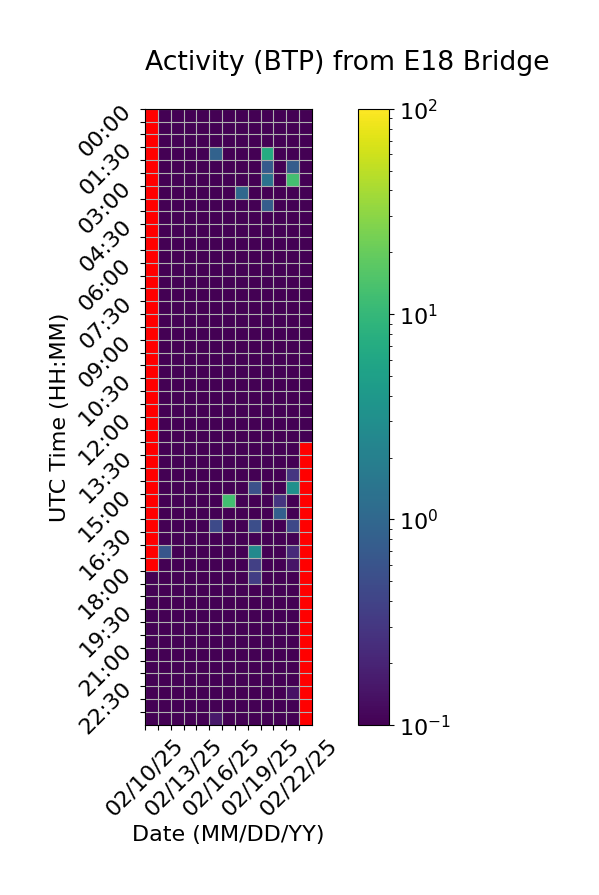

Source data for this figure (header and first rows):
Time (UTC), 02/10/25, 02/11/25, 02/12/25, 02/13/25, 02/14/25, 02/15/25, 02/16/25, 02/17/25, 02/18/25, 02/19/25, 02/20/25, 02/21/25, 02/22/25
00:00, , 0.0, 0.0, 0.0, 0.0, 0.0, 0.0, 0.0, 0.0, 0.0, 0.0, 0.0, 0.0
00:30, , 0.0, 0.07158, 0.0, 0.0, 0.0, 0.0, 0.0, 0.0, 0.0, 0.0, 0.0, 0.0
01:00, , 0.0, 0.0, 0.0, 0.0, 0.0, 0.0, 0.0, 0.0, 0.0, 0.0, 0.0, 0.0
01:30, , 0.0, 0.0, 0.0, 0.0, 0.866, 0.0, 0.0, 0.0, 6.92, 0.0, 0.0, 0.0
02:00, , 0.0, 0.0, 0.0, 0.0, 0.0, 0.0, 0.0, 0.0, 0.7216, 0.0, 0.7658, 0.0
02:30, , 0.0, 0.0, 0.0, 0.0, 0.0, 0.0, 0.0, 0.0, 1.371, 0.0, 12.58, 0.0
03:00, , 0.0, 0.0, 0.0, 0.0, 0.0, 0.0, 1.037, 0.0, 0.0, 0.0, 0.0, 0.0
03:30, , 0.0, 0.0, 0.0, 0.0, 0.0, 0.0, 0.0, 0.0, 0.7709, 0.0, 0.0, 0.0
04:00, , 0.0, 0.0, 0.0, 0.0, 0.0, 0.0, 0.0, 0.0, 0.0, 0.0, 0.0, 0.0
04:30, , 0.0, 0.0, 0.0, 0.0, 0.0, 0.0, 0.0, 0.0, 0.0, 0.0, 0.0, 0.0
05:00, , 0.0, 0.0, 0.0, 0.0, 0.0, 0.0, 0.0, 0.0, 0.0, 0.0, 0.0, 0.0
05:30, , 0.0, 0.0, 0.0, 0.0, 0.0, 0.0, 0.0, 0.0, 0.0, 0.0, 0.0, 0.0
06:00, , 0.0, 0.0, 0.0, 0.0, 0.0, 0.0, 0.0, 0.0, 0.0, 0.0, 0.0, 0.0
06:30, , 0.0, 0.0, 0.0, 0.0, 0.0, 0.0, 0.0, 0.0, 0.0, 0.0, 0.0, 0.0
07:00, , 0.0, 0.0, 0.0, 0.0, 0.0, 0.0, 0.0, 0.0, 0.0, 0.0, 0.0, 0.0
07:30, , 0.0, 0.0, 0.0, 0.0, 0.0, 0.0, 0.0, 0.0, 0.0, 0.0, 0.0, 0.0
08:00, , 0.0, 0.0, 0.0, 0.0, 0.0, 0.0, 0.0, 0.0, 0.0, 0.0, 0.0, 0.0
08:30, , 0.0, 0.0, 0.0, 0.0, 0.0, 0.0, 0.0, 0.0, 0.0, 0.0, 0.0, 0.0
09:00, , 0.0, 0.0, 0.0, 0.0, 0.0, 0.0, 0.0, 0.0, 0.0, 0.0, 0.0, 0.0
09:30, , 0.0, 0.0, 0.0, 0.0, 0.0, 0.0, 0.0, 0.0, 0.0, 0.0, 0.0, 0.0
10:00, , 0.0, 0.0, 0.0, 0.0, 0.0, 0.0, 0.0, 0.0, 0.0, 0.0, 0.0, 0.03597
10:30, , 0.0, 0.0, 0.0, 0.0, 0.0, 0.0, 0.0, 0.0, 0.0, 0.0, 0.0, 0.0
11:00, , 0.0, 0.0, 0.0, 0.0, 0.0, 0.0, 0.0, 0.0, 0.0, 0.0, 0.0, 0.0
11:30, , 0.0, 0.0, 0.0, 0.0, 0.0, 0.0, 0.0, 0.0, 0.0, 0.0, 0.0, 0.0
12:00, , 0.0, 0.0, 0.0, 0.0, 0.0, 0.0, 0.0, 0.0, 0.0, 0.0, 0.0, 0.0
12:30, , 0.0, 0.0, 0.0, 0.0, 0.0, 0.0, 0.0, 0.0, 0.0, 0.0, 0.0, 0.0
13:00, , 0.0, 0.0, 0.0, 0.0, 0.0, 0.0, 0.0, 0.0, 0.0, 0.0, 0.0, 
13:30, , 0.0, 0.0, 0.0, 0.0, 0.0, 0.0, 0.0, 0.0, 0.0, 0.0, 0.0, 
14:00, , 0.0, 0.0, 0.0, 0.0, 0.0, 0.0, 0.0, 0.0, 0.0, 0.0, 0.2947, 
14:30, , 0.0, 0.0, 0.0, 0.0, 0.0, 0.0, 0.0, 0.5541, 0.0, 0.01329, 3.163, 
15:00, , 0.0, 0.0, 0.0, 0.0, 0.01923, 12.5, 0.0, 0.0, 0.06378, 0.2896, 0.0326, 
15:30, , 0.0, 0.0, 0.0, 0.0, 0.0, 0.0, 0.0, 0.0, 0.0, 0.8392, 0.0, 
16:00, , 0.0, 0.0, 0.0, 0.0, 0.467, 0.0, 0.0, 0.5317, 0.0, 0.0, 0.4529, 
16:30, , 0.0, 0.0, 0.0, 0.0, 0.0, 0.0, 0.0, 0.0, 0.0, 0.0, 0.0, 
17:00, , 0.6368, 0.0, 0.0, 0.0, 0.0, 0.0, 0.0, 2.559, 0.0, 0.0, 0.2262, 
17:30, , 0.0, 0.0, 0.0, 0.0, 0.0, 0.0, 0.0, 0.3745, 0.0, 0.0, 0.1484, 
18:00, 0.0, 0.0, 0.0, 0.0, 0.0, 0.0, 0.0, 0.0, 0.3464, 0.0, 0.0, 0.0, 
18:30, 0.0, 0.0, 0.0, 0.0, 0.0, 0.0, 0.0, 0.0, 0.0, 0.0, 0.0, 0.0, 
19:00, 0.0, 0.0, 0.0, 0.0, 0.0, 0.0, 0.0, 0.0, 0.0, 0.0, 0.0, 0.03768, 
19:30, 0.0, 0.0, 0.0, 0.0, 0.0, 0.0, 0.0, 0.0, 0.0, 0.0, 0.0, 0.0, 
20:00, 0.0, 0.0, 0.0, 0.0, 0.0, 0.0, 0.0, 0.0, 0.0, 0.0, 0.0, 0.0, 
20:30, 0.0, 0.0, 0.0, 0.0, 0.0, 0.0, 0.0, 0.0, 0.0, 0.0, 0.0, 0.0, 
21:00, 0.0, 0.0, 0.0, 0.0, 0.0, 0.0, 0.0, 0.0, 0.0, 0.0, 0.0, 0.0, 
21:30, 0.0, 0.0, 0.0, 0.0, 0.0, 0.0, 0.0, 0.0, 0.0, 0.0, 0.0, 0.0, 
22:00, 0.0, 0.0, 0.0, 0.0, 0.0, 0.0, 0.0, 0.0, 0.0, 0.0, 0.0, 0.0, 
22:30, 0.0, 0.0, 0.0, 0.0, 0.0, 0.03063, 0.0, 0.0, 0.0, 0.0, 0.0, 0.1412, 
23:00, 0.0, 0.0, 0.0, 0.0, 0.0, 0.0, 0.0, 0.0, 0.0, 0.0, 0.0, 0.0, 
23:30, 0.0, 0.0, 0.0, 0.0, 0.0, 0.1618, 0.0, 0.0, 0.0, 0.0, 0.0, 0.0, 
